6-way image classification set "train" from GitHub (AbulHasnatHridoy/Fungal-Diseases-of-tea-leaves); label vocabulary: healthy, heliopeltis, red rust, red spider, sunlight scorching, thrips.

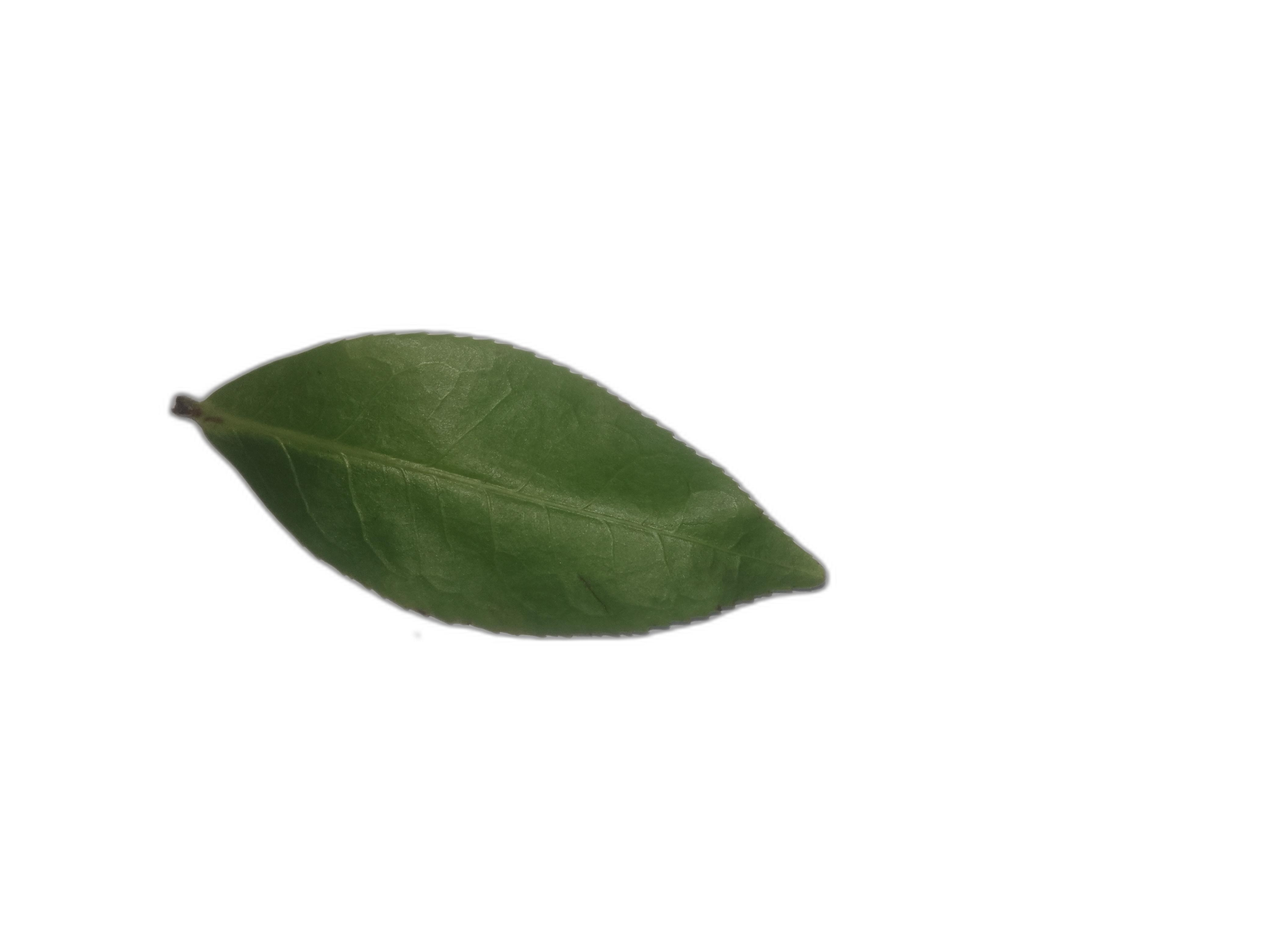
Label: healthy

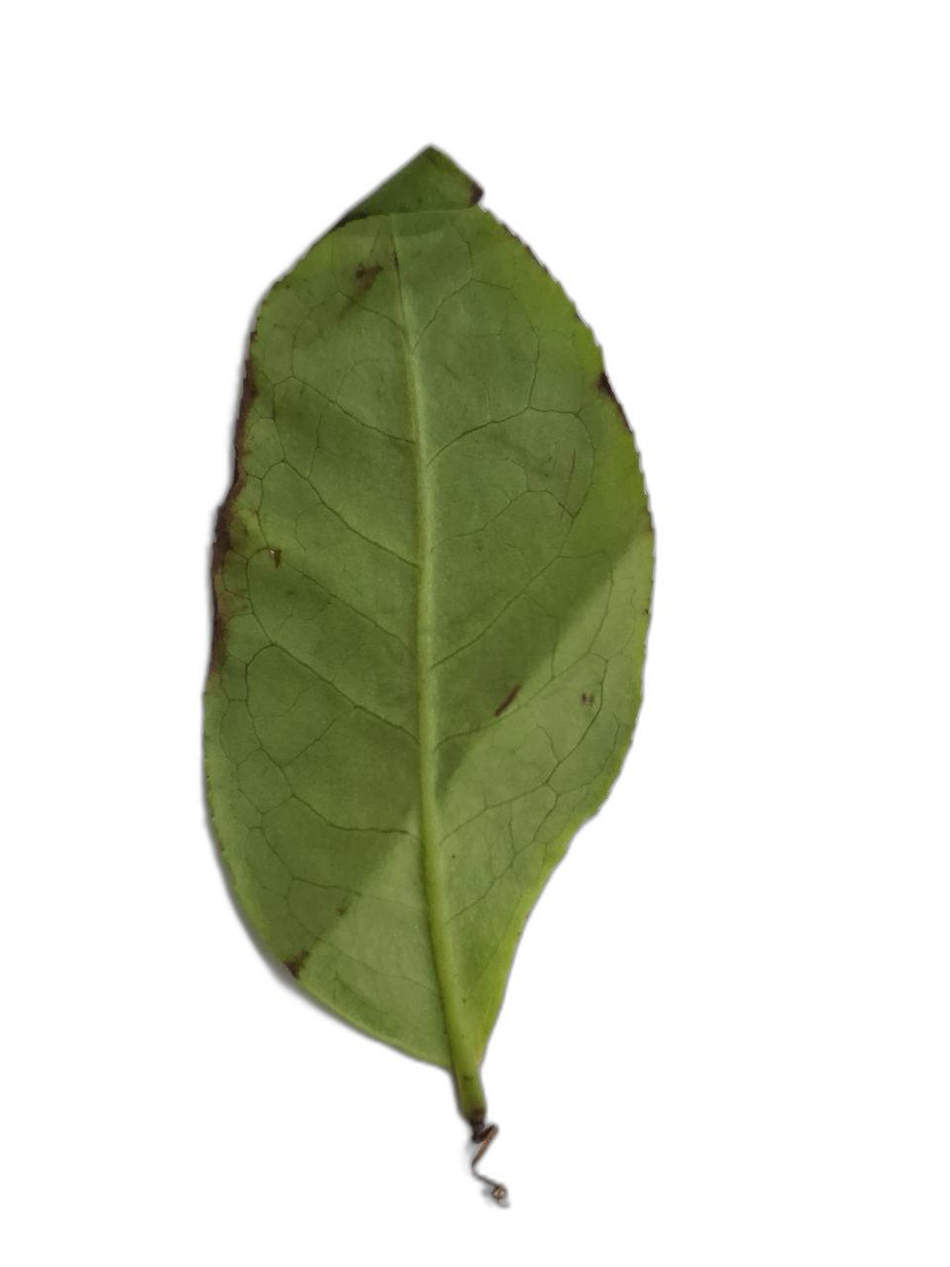
Label: red spider

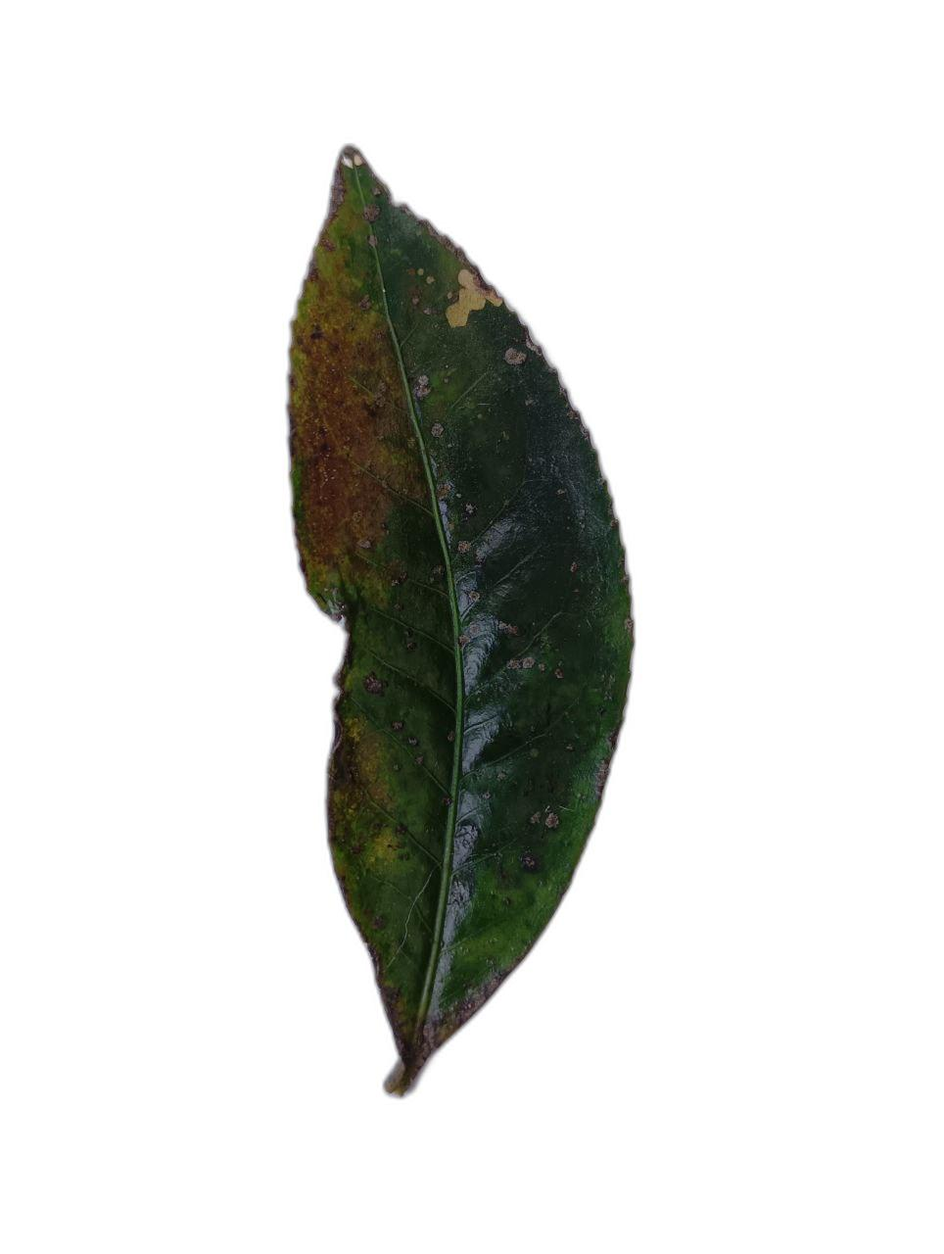
Label: red rust

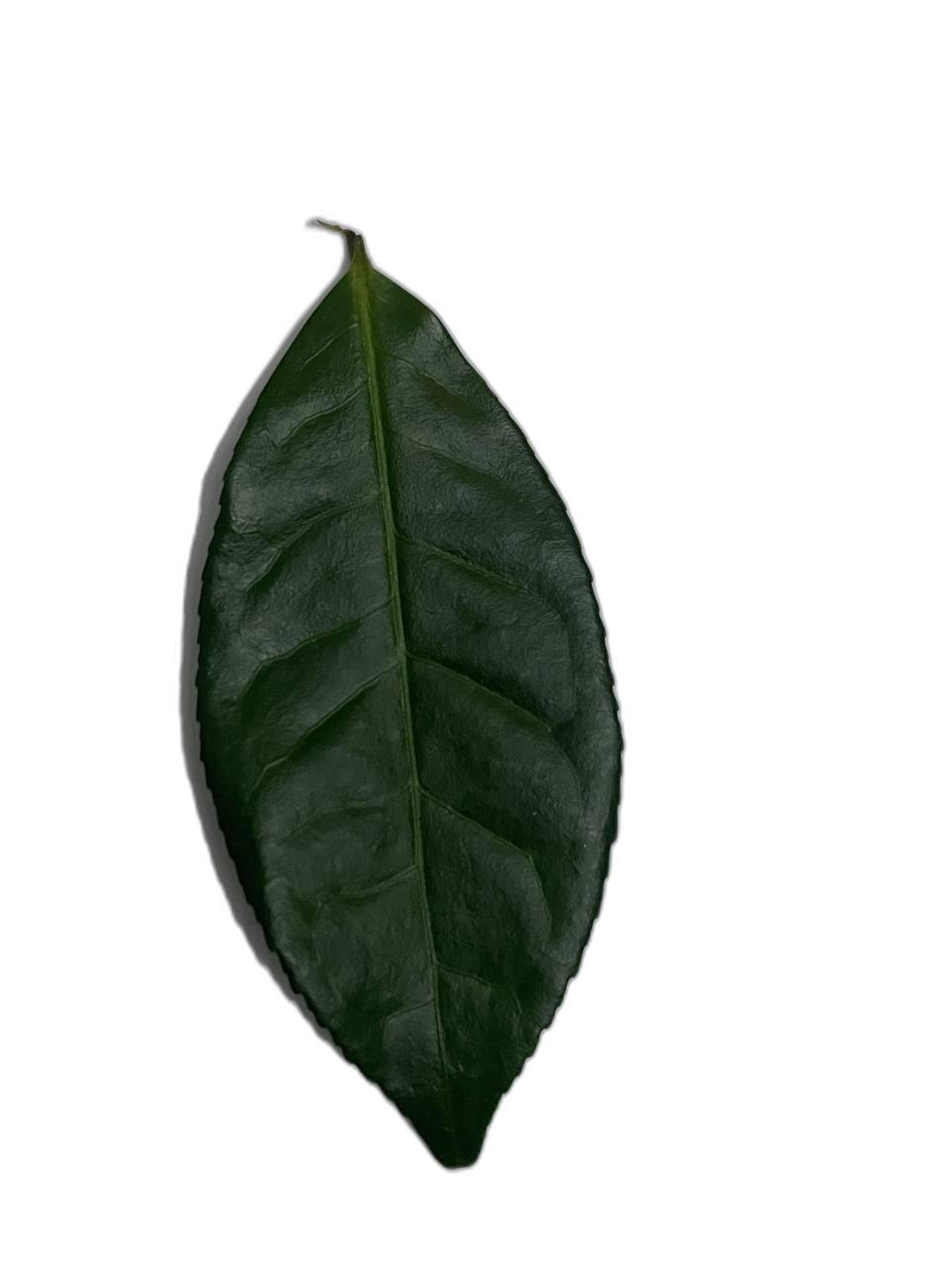
Label: healthy

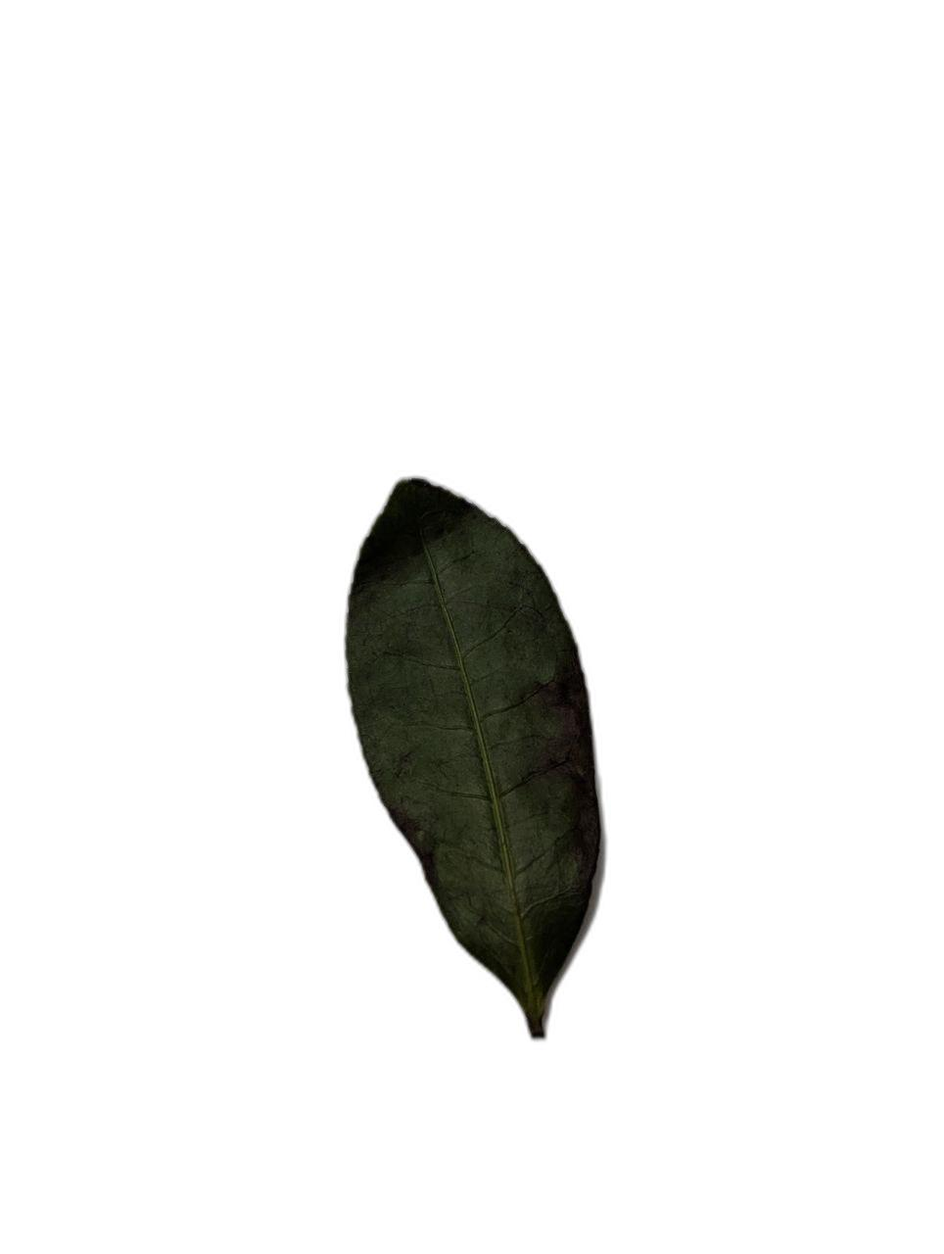
Label: sunlight scorching

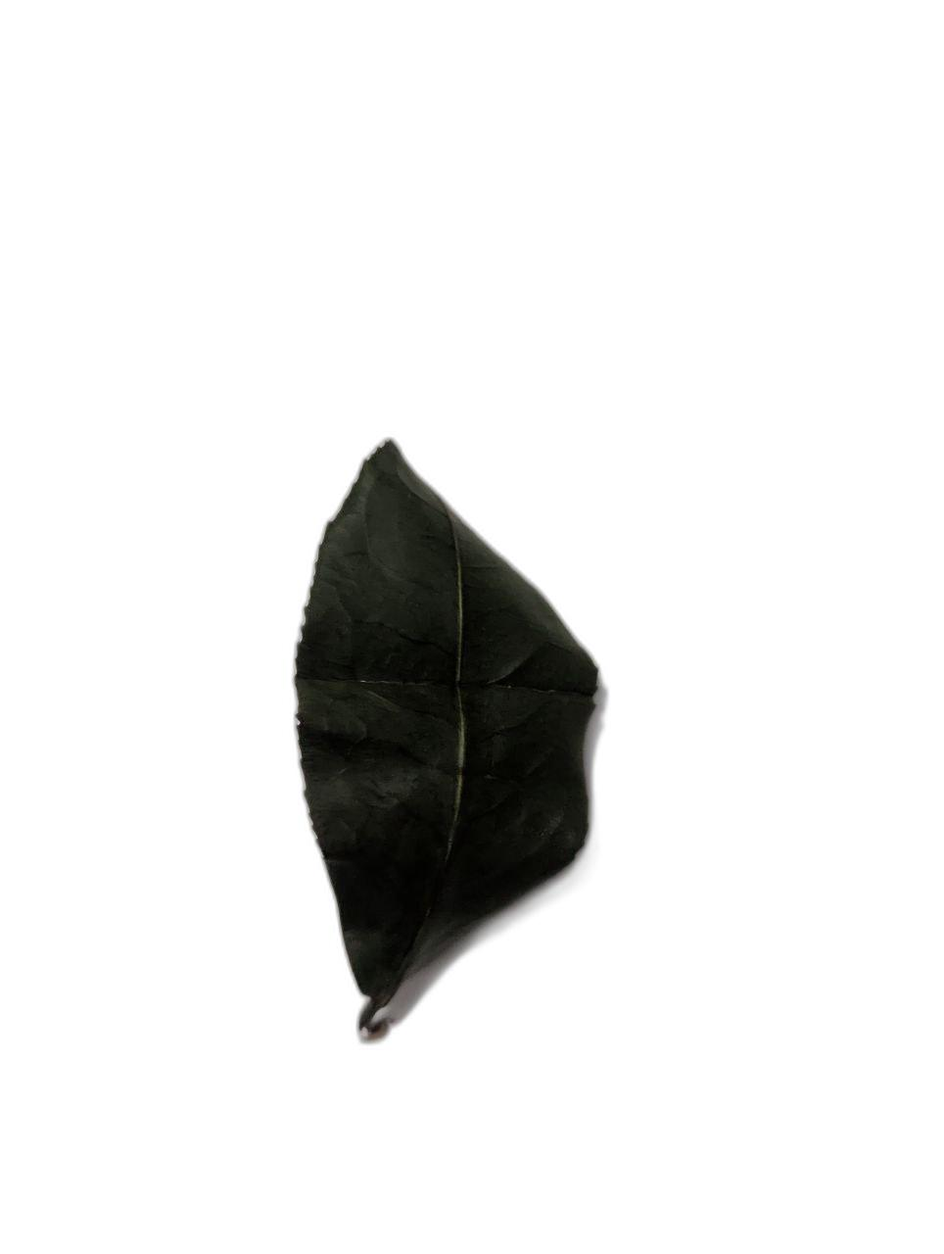
Label: sunlight scorching
